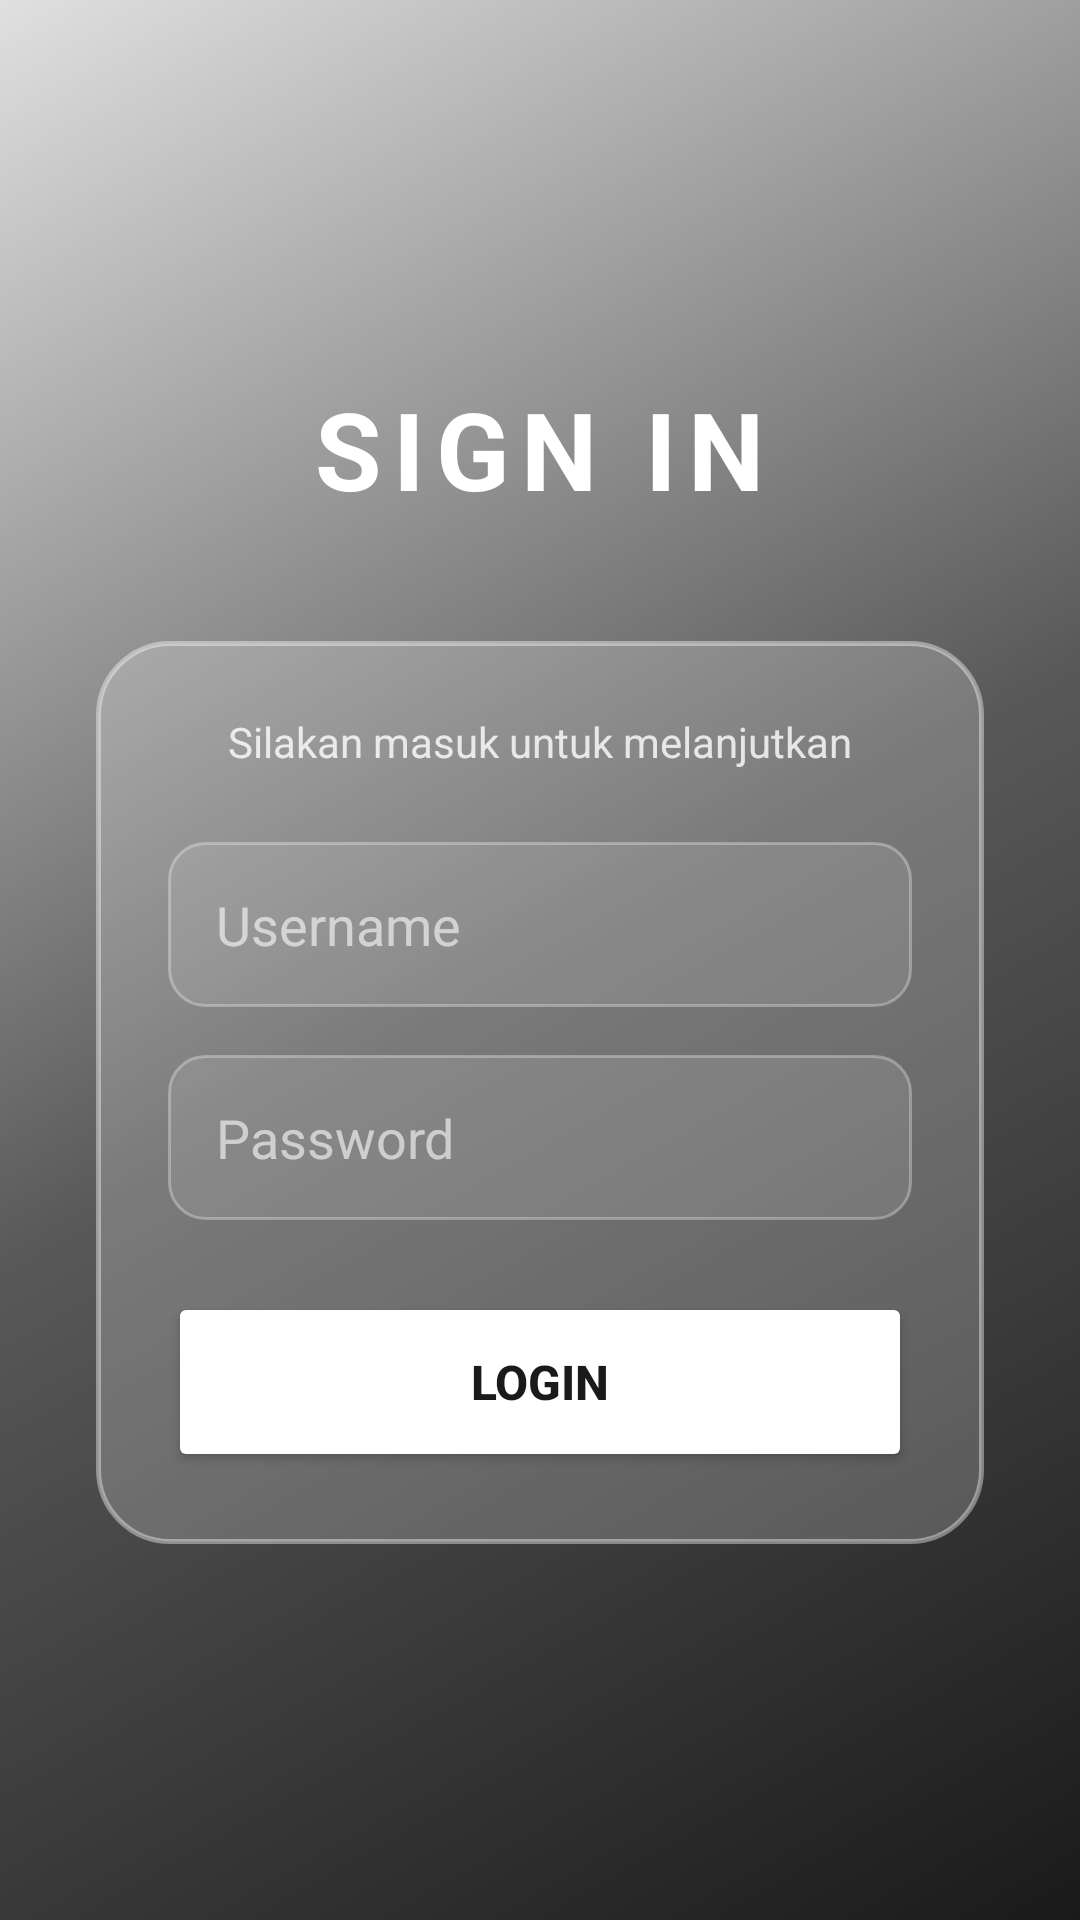

Here is an Android app screen rendered from its layout file. Give the layout XML and the strings, colors and styles it references.
<!-- AndroidManifest.xml: application theme Theme.AppCompat.Light.NoActionBar -->
<!-- res/layout/activity_login.xml -->
<?xml version="1.0" encoding="utf-8"?>
<ScrollView xmlns:android="http://schemas.android.com/apk/res/android"
    xmlns:app="http://schemas.android.com/apk/res-auto"
    android:layout_width="match_parent"
    android:layout_height="match_parent"
    android:background="@drawable/bg_gradient"
    android:fillViewport="true">

    <LinearLayout
        android:layout_width="match_parent"
        android:layout_height="wrap_content"
        android:orientation="vertical"
        android:gravity="center"
        android:padding="32dp">

        <TextView
            android:layout_width="wrap_content"
            android:layout_height="wrap_content"
            android:text="SIGN IN"
            android:textSize="36sp"
            android:textStyle="bold"
            android:textColor="#FFFFFF"
            android:letterSpacing="0.1"
            android:layout_marginBottom="40dp"/>

        <LinearLayout
            android:layout_width="match_parent"
            android:layout_height="wrap_content"
            android:background="@drawable/bg_glass"
            android:orientation="vertical"
            android:padding="24dp"
            android:elevation="0dp">

            <TextView
                android:layout_width="wrap_content"
                android:layout_height="wrap_content"
                android:text="Silakan masuk untuk melanjutkan"
                android:textColor="#CCFFFFFF"
                android:textSize="14sp"
                android:layout_marginBottom="24dp"
                android:layout_gravity="center_horizontal"/>

            <EditText
                android:id="@+id/etUsername"
                android:layout_width="match_parent"
                android:layout_height="55dp"
                android:background="@drawable/bg_input_glass"
                android:hint="Username"
                android:textColor="#FFFFFF"
                android:textColorHint="#99FFFFFF"
                android:paddingStart="16dp"
                android:layout_marginBottom="16dp"/>

            <EditText
                android:id="@+id/etPassword"
                android:layout_width="match_parent"
                android:layout_height="55dp"
                android:background="@drawable/bg_input_glass"
                android:hint="Password"
                android:inputType="textPassword"
                android:textColor="#FFFFFF"
                android:textColorHint="#99FFFFFF"
                android:paddingStart="16dp"
                android:layout_marginBottom="24dp"/>

            <Button
                android:id="@+id/btnLogin"
                android:layout_width="match_parent"
                android:layout_height="60dp"
                android:backgroundTint="#FFFFFF"
                android:text="LOGIN"
                android:textColor="#1A1A1A"
                android:textStyle="bold"
                android:textSize="16sp"
                app:cornerRadius="16dp"/>

        </LinearLayout>
    </LinearLayout>
</ScrollView>
<!-- resources referenced by this layout -->
<resources>
  <!-- drawable bg_glass (drawable) -->
  <?xml version="1.0" encoding="utf-8"?>
  <shape xmlns:android="http://schemas.android.com/apk/res/android">
      <solid android:color="#33FFFFFF" />
      <stroke android:width="1.5dp" android:color="#66FFFFFF" />
      <corners android:radius="24dp" />
  </shape>
  <!-- drawable bg_gradient (drawable) -->
  <?xml version="1.0" encoding="utf-8"?>
  <shape xmlns:android="http://schemas.android.com/apk/res/android">
      <gradient
          android:angle="135"
          android:startColor="#1A1A1A"
          android:centerColor="#595959"
          android:endColor="#E0E0E0"
          android:type="linear" />
  </shape>
  <!-- drawable bg_input_glass (drawable) -->
  <?xml version="1.0" encoding="utf-8"?>
  <shape xmlns:android="http://schemas.android.com/apk/res/android">
      <solid android:color="#1AFFFFFF" />
      <stroke android:width="1dp" android:color="#4DFFFFFF" />
      <corners android:radius="12dp" />
      <padding android:left="16dp" android:right="16dp" android:top="12dp" android:bottom="12dp"/>
  </shape>
</resources>
